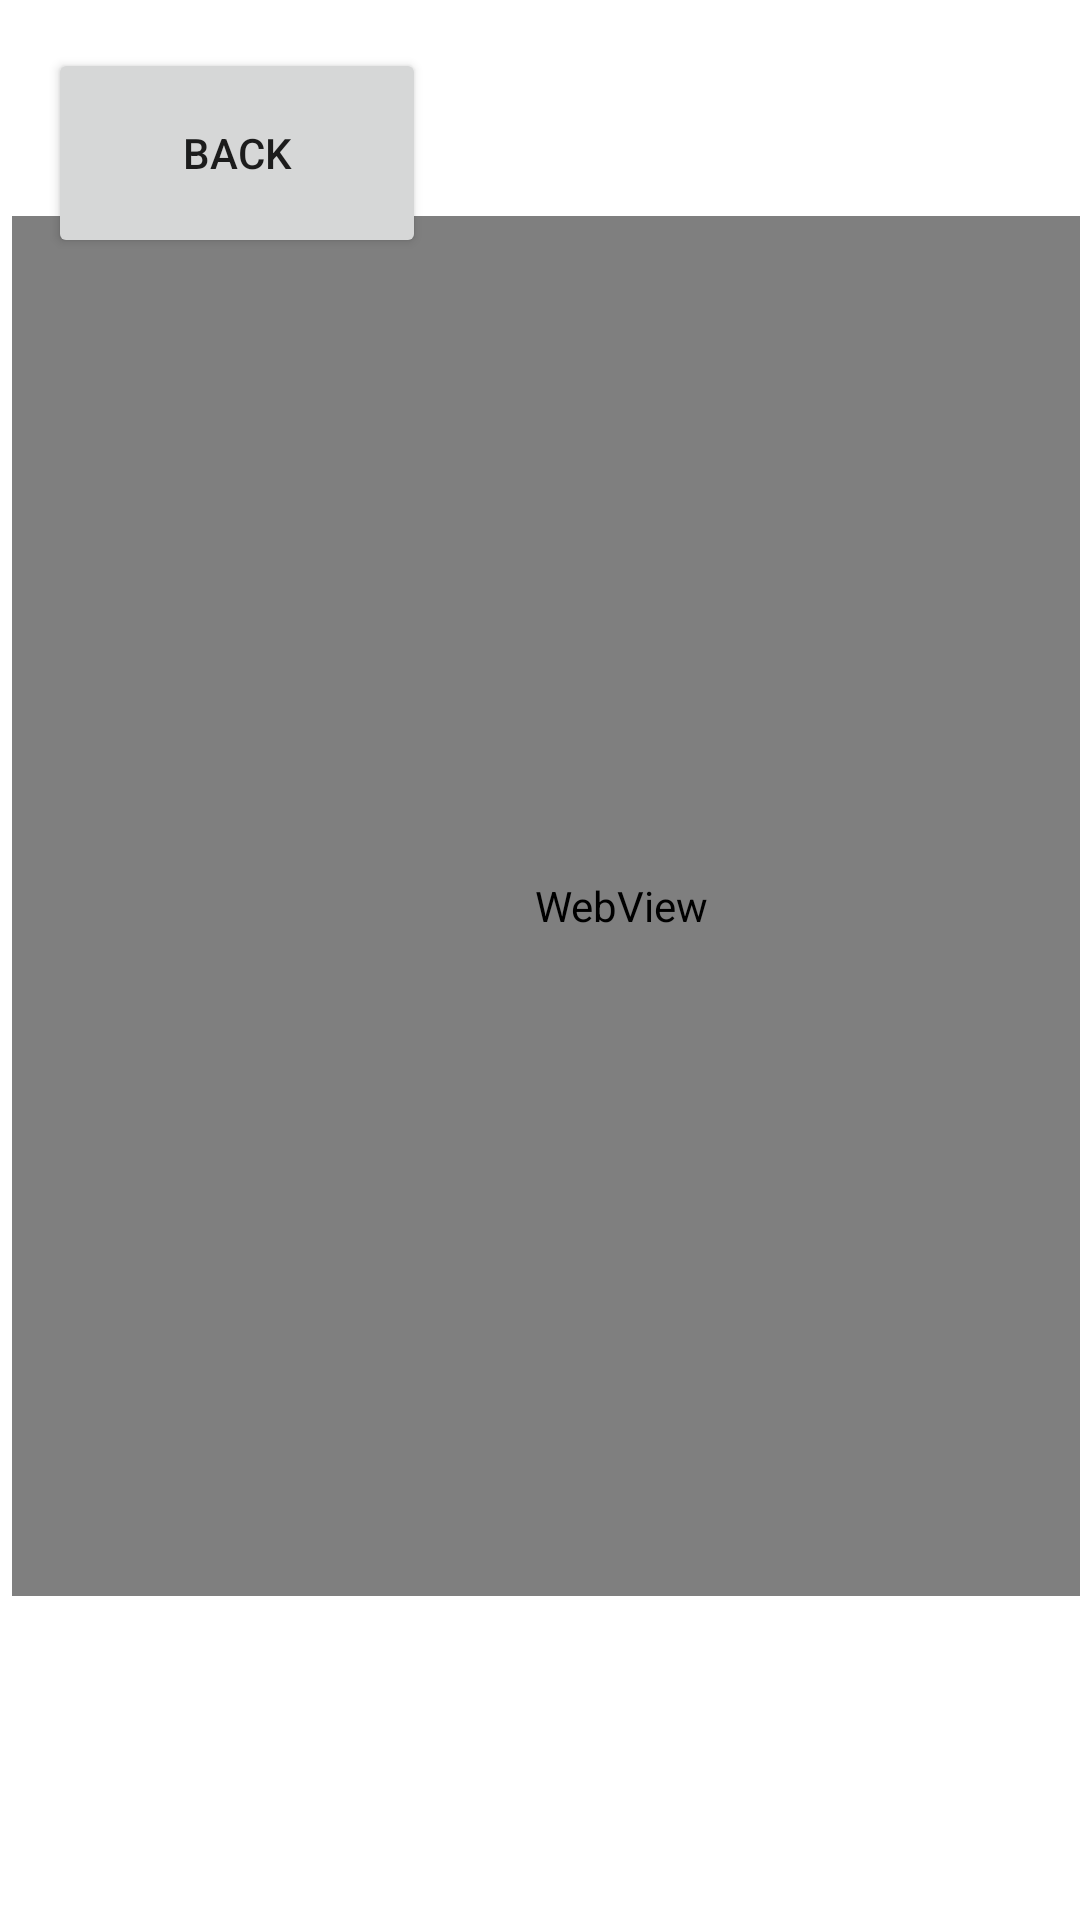

Reconstruct the res/layout file that produces this screen, plus the resources it refers to.
<!-- AndroidManifest.xml: application theme Theme.CSUMB_app2 -->
<!-- res/layout/activity_video.xml -->
<?xml version="1.0" encoding="utf-8"?>
<LinearLayout xmlns:android="http://schemas.android.com/apk/res/android"
    xmlns:app="http://schemas.android.com/apk/res-auto"
    xmlns:tools="http://schemas.android.com/tools"
    android:layout_width="match_parent"
    android:layout_height="match_parent">

    <androidx.constraintlayout.widget.ConstraintLayout
        android:layout_width="match_parent"
        android:layout_height="match_parent">

        <Button
            android:id="@+id/back"
            android:layout_width="126dp"
            android:layout_height="70dp"
            android:layout_marginStart="16dp"
            android:layout_marginTop="16dp"
            android:text="Back"
            app:layout_constraintStart_toStartOf="parent"
            app:layout_constraintTop_toTopOf="parent" />

        <WebView
            android:id="@+id/rabbitVid"
            android:layout_width="406dp"
            android:layout_height="460dp"
            android:layout_marginStart="4dp"
            android:layout_marginBottom="108dp"
            app:layout_constraintBottom_toBottomOf="parent"
            app:layout_constraintStart_toStartOf="parent" />
    </androidx.constraintlayout.widget.ConstraintLayout>
</LinearLayout>


<!-- resources referenced by this layout -->
<resources>
  <style name="Theme.CSUMB_app2" parent="Theme.MaterialComponents.DayNight.DarkActionBar">
          
          <item name="colorPrimary">@color/purple_500</item>
          <item name="colorPrimaryVariant">@color/purple_700</item>
          <item name="colorOnPrimary">@color/white</item>
          
          <item name="colorSecondary">@color/teal_200</item>
          <item name="colorSecondaryVariant">@color/teal_700</item>
          <item name="colorOnSecondary">@color/black</item>
          
          <item name="android:statusBarColor" tools:targetApi="l">?attr/colorPrimaryVariant</item>
          
      </style>
  <!-- not gathered from this repository: default colours our renderer supplied (Android Studio template values) -->
  <color name="purple_500">#FF6200EE</color>
  <color name="purple_700">#FF3700B3</color>
  <color name="teal_200">#FF03DAC5</color>
  <color name="teal_700">#FF018786</color>
  <color name="black">#FF000000</color>
  <color name="white">#FFFFFFFF</color>
</resources>
